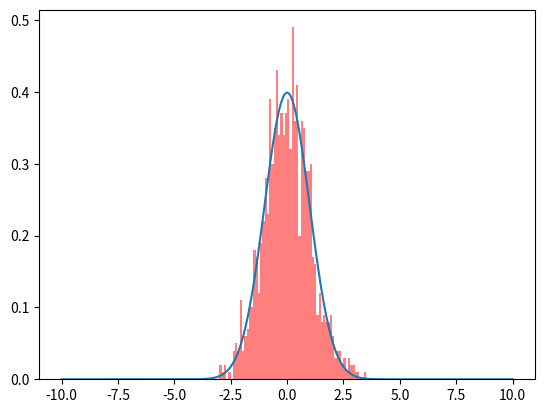

Recreate this plot in Python. (Note: this script raises an exception after producing the figure.)
import numpy as np
import matplotlib.pyplot as plt

def gaussian_distribution(x, mu, sigma):
    return 1 / (sigma * np.sqrt(2 * np.pi)) * np.exp(-0.5 * ((x - mu) / sigma) ** 2)

N = 1000
x = np.linspace(-10,10,N)
y = gaussian_distribution(x, 0, 1)
plt.plot(x, y)
#plt.show()

x = np.random.normal(0, 1, N)
y = gaussian_distribution(x, 0, 1)
plt.hist(x, bins=200, range=(-10, 10), density=True, color='red', alpha=0.5)
plt.savefig("Lab10/grafice/1_1d.pdf", format="pdf")
plt.savefig("Lab10/grafice/1_1d.png", format="png")
plt.show()

# plt contur pt 2d

def gaussian_distribution_2d(x, mu, sigma): # mu = mean and sigma = covariance matrix
    d = 2 # nr de dimensiuni, il putem prelua din mu sau sigma
    return 1 / ((2 * np.pi) ** (d/2) * np.sqrt(np.linalg.det(sigma))) * np.exp(-0.5 * np.dot(np.dot((x - mu).T, np.linalg.inv(sigma)), (x - mu)))
import numpy as np
import matplotlib.pyplot as plt
zero = np.array([0, 0])
I2 = np.array([[1, 0], [0, 1]])
N = 1000
n = np.random.multivariate_normal(zero, I2, N)

mu = np.array([0, 0])
sigma = np.array([[1, 3/5], [3/5, 2]])
l, u = np.linalg.eig(sigma)
A = np.sqrt(l)
x = np.array([np.dot(np.dot(u,A),n[i]) + mu for i in range(N)])
y = np.array([gaussian_distribution_2d(x[i], mu, sigma) for i in range(N)])

fig = plt.figure()
ax = fig.add_subplot(111, projection='3d')
plt.scatter(n[:,0], n[:,1], y, c='red', marker='o')    
plt.savefig("Lab10/grafice/1_2d.pdf", format="pdf")
plt.savefig("Lab10/grafice/1_2d.png", format="png")
plt.show()
